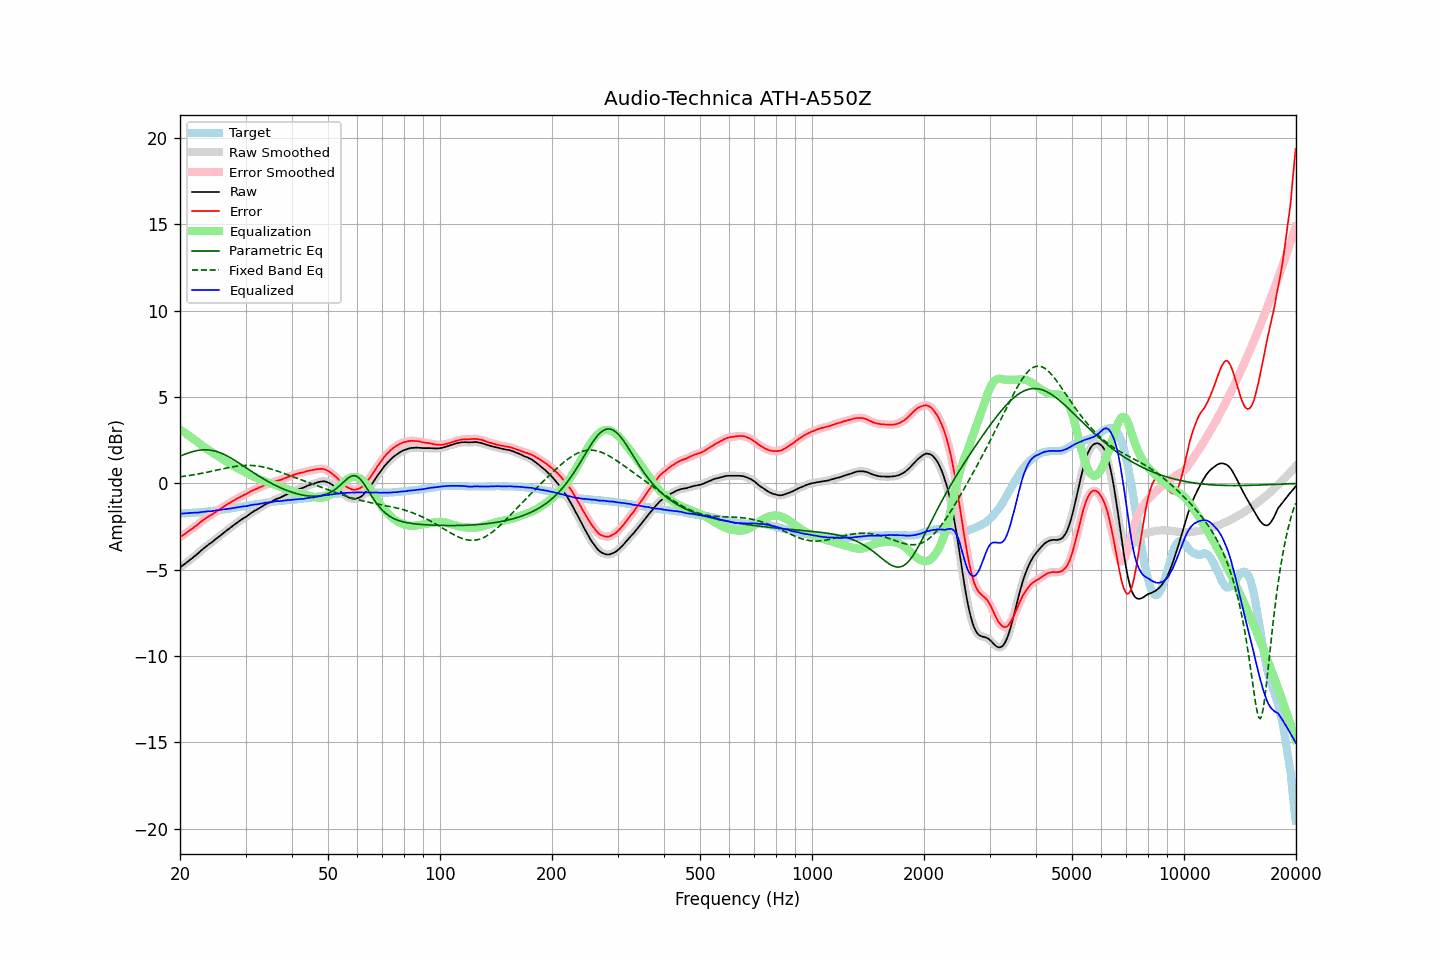

Data behind this chart, as committed beside it:
frequency, raw, error, smoothed, error_smoothed, equalization, parametric_eq, fixed_band_eq, equalized_raw, equalized_smoothed, target
20.00, -4.87, -3.12, -4.87, -3.11, 3.11, 1.57, 0.37, -1.76, -1.76, -1.75
20.20, -4.80, -3.05, -4.80, -3.05, 3.05, 1.61, 0.39, -1.75, -1.75, -1.75
20.40, -4.73, -2.99, -4.73, -2.99, 2.99, 1.65, 0.40, -1.74, -1.75, -1.74
20.61, -4.66, -2.93, -4.66, -2.93, 2.93, 1.68, 0.41, -1.74, -1.74, -1.73
20.81, -4.59, -2.86, -4.59, -2.86, 2.86, 1.72, 0.43, -1.73, -1.73, -1.73
21.02, -4.52, -2.80, -4.52, -2.79, 2.80, 1.75, 0.44, -1.73, -1.72, -1.72
21.23, -4.44, -2.72, -4.45, -2.73, 2.73, 1.78, 0.45, -1.71, -1.72, -1.72
21.44, -4.37, -2.66, -4.37, -2.66, 2.66, 1.81, 0.47, -1.71, -1.71, -1.71
21.66, -4.30, -2.60, -4.30, -2.59, 2.59, 1.84, 0.48, -1.71, -1.71, -1.70
21.87, -4.22, -2.52, -4.23, -2.53, 2.52, 1.86, 0.50, -1.70, -1.70, -1.70
22.09, -4.15, -2.46, -4.15, -2.46, 2.45, 1.88, 0.52, -1.70, -1.70, -1.69
22.31, -4.07, -2.39, -4.07, -2.38, 2.38, 1.90, 0.53, -1.69, -1.69, -1.68
22.54, -3.99, -2.31, -3.99, -2.31, 2.31, 1.92, 0.55, -1.69, -1.68, -1.68
22.76, -3.90, -2.23, -3.91, -2.23, 2.23, 1.93, 0.57, -1.67, -1.67, -1.67
22.99, -3.82, -2.16, -3.82, -2.16, 2.16, 1.94, 0.59, -1.66, -1.66, -1.66
23.22, -3.74, -2.09, -3.75, -2.09, 2.10, 1.94, 0.61, -1.65, -1.65, -1.65
23.45, -3.67, -2.03, -3.67, -2.03, 2.03, 1.94, 0.62, -1.64, -1.64, -1.64
23.69, -3.60, -1.97, -3.60, -1.97, 1.97, 1.94, 0.64, -1.64, -1.63, -1.63
23.92, -3.52, -1.90, -3.53, -1.91, 1.91, 1.93, 0.66, -1.61, -1.63, -1.62
24.16, -3.47, -1.86, -3.47, -1.85, 1.85, 1.92, 0.68, -1.62, -1.62, -1.61
24.40, -3.40, -1.80, -3.40, -1.80, 1.79, 1.90, 0.70, -1.61, -1.61, -1.60
24.65, -3.32, -1.74, -3.32, -1.74, 1.73, 1.88, 0.72, -1.59, -1.59, -1.58
24.89, -3.24, -1.67, -3.25, -1.67, 1.67, 1.86, 0.74, -1.57, -1.58, -1.57
25.14, -3.17, -1.61, -3.17, -1.61, 1.61, 1.83, 0.76, -1.56, -1.56, -1.56
25.39, -3.10, -1.55, -3.10, -1.55, 1.55, 1.80, 0.79, -1.55, -1.55, -1.55
25.65, -3.03, -1.49, -3.03, -1.49, 1.49, 1.77, 0.81, -1.55, -1.54, -1.54
25.91, -2.95, -1.43, -2.95, -1.43, 1.42, 1.73, 0.83, -1.53, -1.53, -1.53
26.16, -2.87, -1.36, -2.88, -1.36, 1.36, 1.69, 0.85, -1.51, -1.51, -1.51
26.43, -2.80, -1.30, -2.80, -1.30, 1.30, 1.65, 0.87, -1.50, -1.50, -1.50
26.69, -2.73, -1.24, -2.73, -1.24, 1.24, 1.60, 0.89, -1.49, -1.49, -1.49
26.96, -2.66, -1.19, -2.66, -1.19, 1.19, 1.55, 0.91, -1.48, -1.48, -1.48
27.23, -2.59, -1.13, -2.59, -1.13, 1.13, 1.50, 0.92, -1.46, -1.46, -1.46
27.50, -2.52, -1.08, -2.52, -1.08, 1.07, 1.45, 0.94, -1.45, -1.45, -1.44
27.77, -2.45, -1.02, -2.45, -1.02, 1.02, 1.39, 0.96, -1.43, -1.43, -1.43
28.05, -2.38, -0.97, -2.38, -0.97, 0.96, 1.33, 0.97, -1.42, -1.42, -1.41
28.33, -2.31, -0.91, -2.31, -0.91, 0.91, 1.27, 0.99, -1.40, -1.40, -1.40
28.62, -2.24, -0.86, -2.25, -0.86, 0.86, 1.21, 1.00, -1.38, -1.38, -1.39
28.90, -2.18, -0.81, -2.18, -0.81, 0.81, 1.15, 1.01, -1.37, -1.37, -1.37
29.19, -2.11, -0.76, -2.11, -0.76, 0.76, 1.09, 1.02, -1.35, -1.35, -1.35
29.48, -2.05, -0.71, -2.05, -0.71, 0.71, 1.03, 1.03, -1.34, -1.34, -1.34
29.78, -1.99, -0.67, -2.00, -0.67, 0.66, 0.97, 1.03, -1.33, -1.33, -1.32
30.08, -1.94, -0.63, -1.94, -0.62, 0.62, 0.91, 1.04, -1.33, -1.32, -1.31
30.38, -1.87, -0.58, -1.87, -0.58, 0.57, 0.85, 1.04, -1.31, -1.30, -1.30
30.68, -1.80, -0.52, -1.81, -0.52, 0.52, 0.78, 1.04, -1.28, -1.28, -1.28
30.99, -1.73, -0.47, -1.74, -0.47, 0.48, 0.72, 1.04, -1.26, -1.26, -1.27
31.30, -1.67, -0.42, -1.67, -0.42, 0.43, 0.66, 1.03, -1.24, -1.24, -1.25
31.61, -1.61, -0.38, -1.62, -0.38, 0.38, 0.60, 1.02, -1.23, -1.23, -1.23
31.93, -1.56, -0.34, -1.56, -0.34, 0.34, 0.54, 1.02, -1.22, -1.22, -1.22
32.24, -1.51, -0.31, -1.51, -0.30, 0.30, 0.48, 1.00, -1.22, -1.21, -1.20
32.57, -1.45, -0.26, -1.45, -0.26, 0.25, 0.42, 0.99, -1.20, -1.20, -1.19
32.89, -1.39, -0.22, -1.40, -0.22, 0.22, 0.36, 0.98, -1.18, -1.18, -1.17
33.22, -1.34, -0.18, -1.34, -0.17, 0.18, 0.31, 0.96, -1.16, -1.16, -1.16
33.55, -1.28, -0.14, -1.28, -0.13, 0.14, 0.25, 0.94, -1.14, -1.14, -1.14
33.89, -1.22, -0.09, -1.23, -0.10, 0.11, 0.20, 0.92, -1.12, -1.12, -1.13
34.23, -1.18, -0.07, -1.18, -0.06, 0.07, 0.14, 0.89, -1.11, -1.11, -1.11
34.57, -1.14, -0.04, -1.14, -0.04, 0.03, 0.09, 0.87, -1.11, -1.11, -1.10
34.92, -1.10, -0.01, -1.10, -0.01, 0.00, 0.04, 0.84, -1.10, -1.10, -1.09
35.27, -1.05, 0.02, -1.05, 0.02, -0.03, -0.01, 0.82, -1.09, -1.09, -1.08
35.62, -1.00, 0.06, -1.00, 0.06, -0.06, -0.06, 0.79, -1.07, -1.07, -1.06
35.97, -0.95, 0.10, -0.95, 0.10, -0.09, -0.10, 0.76, -1.05, -1.05, -1.05
... 635 more rows
